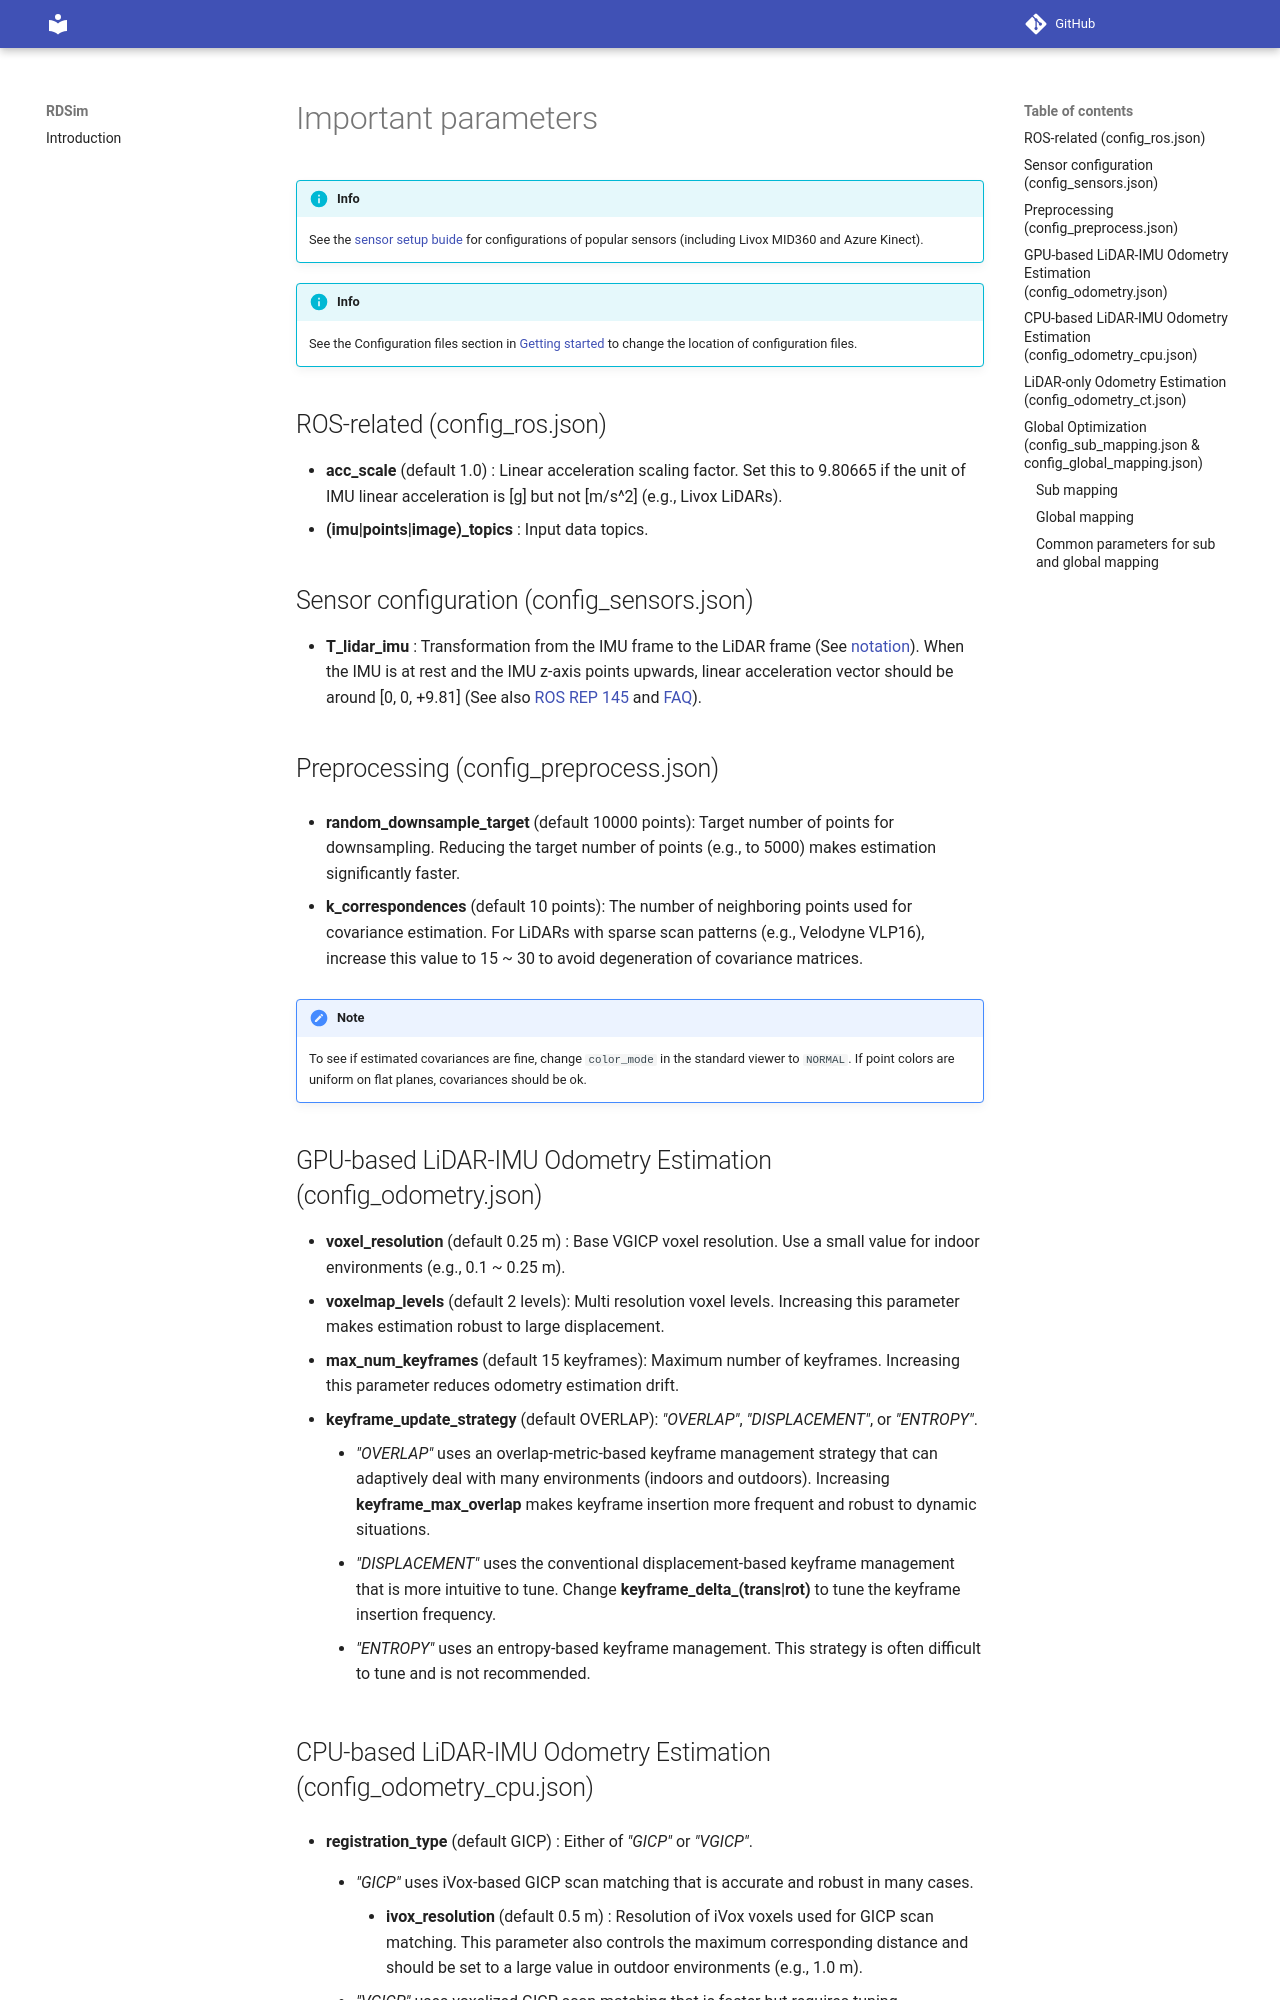

repository: AuTURBO/RDSim · page: parameters.html · generator: mkdocs

# Important parameters

!!! info
    See the [sensor setup buide](https://github.com/koide3/glim/wiki/Sensor-setup-guide) for configurations of popular sensors (including Livox MID360 and Azure Kinect).

!!! info
    See the Configuration files section in [Getting started](quickstart.md) to change the location of configuration files.

## ROS-related (config_ros.json)

- **acc_scale** (default 1.0) : Linear acceleration scaling factor. Set this to 9.80665 if the unit of IMU linear acceleration is [g] but not [m/s^2] (e.g., Livox LiDARs). 
- **(imu|points|image)_topics** : Input data topics.

## Sensor configuration (config_sensors.json)

- **T_lidar_imu** : Transformation from the IMU frame to the LiDAR frame (See [notation](extend.md##Notation)). When the IMU is at rest and the IMU z-axis points upwards, linear acceleration vector should be around [0, 0, +9.81] (See also [ROS REP 145](https://www.ros.org/reps/rep-0145.html) and [FAQ](faq.md)).

## Preprocessing (config_preprocess.json)

- **random_downsample_target** (default 10000 points): Target number of points for downsampling. Reducing the target number of points (e.g., to 5000) makes estimation significantly faster.

- **k_correspondences** (default 10 points): The number of neighboring points used for covariance estimation. For LiDARs with sparse scan patterns (e.g., Velodyne VLP16), increase this value to 15 ~ 30 to avoid degeneration of covariance matrices.

!!! note
    To see if estimated covariances are fine, change ```color_mode``` in the standard viewer to ```NORMAL```. If point colors are uniform on flat planes, covariances should be ok.

## GPU-based LiDAR-IMU Odometry Estimation (config_odometry.json)

- **voxel_resolution** (default 0.25 m) : Base VGICP voxel resolution. Use a small value for indoor environments (e.g., 0.1 ~ 0.25 m).
- **voxelmap_levels** (default 2 levels): Multi resolution voxel levels. Increasing this parameter makes estimation robust to large displacement.
- **max_num_keyframes** (default 15 keyframes): Maximum number of keyframes. Increasing this parameter reduces odometry estimation drift.
- **keyframe_update_strategy** (default OVERLAP): *"OVERLAP"*, *"DISPLACEMENT"*, or *"ENTROPY"*. 
    - *"OVERLAP"* uses an overlap-metric-based keyframe management strategy that can adaptively deal with many environments (indoors and outdoors). Increasing **keyframe_max_overlap** makes keyframe insertion more frequent and robust to dynamic situations.
    - *"DISPLACEMENT"* uses the conventional displacement-based keyframe management that is more intuitive to tune. Change **keyframe_delta_(trans|rot)** to tune the keyframe insertion frequency.
    - *"ENTROPY"* uses an entropy-based keyframe management. This strategy is often difficult to tune and is not recommended.
